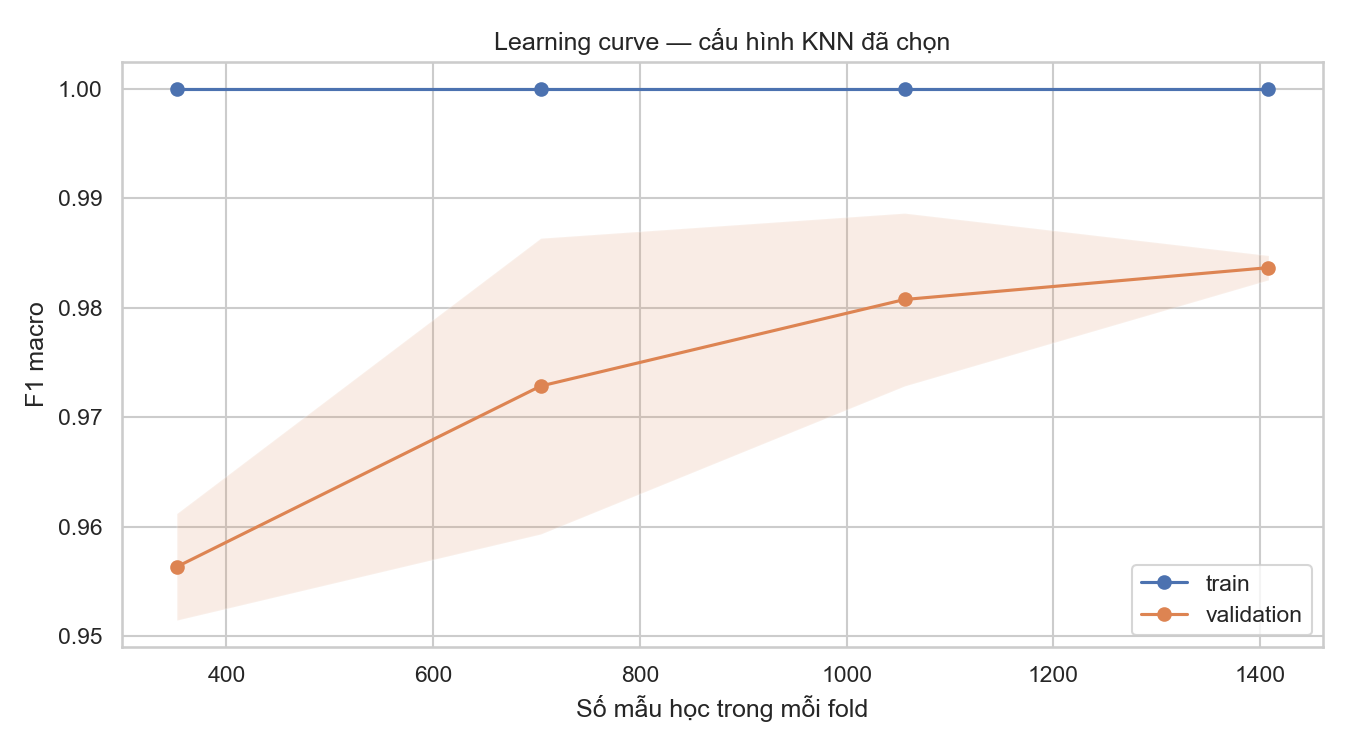

Source data for this figure (header and first rows):
so_mau, train, train_sd, validation, validation_sd
352, 1.0, 0.0, 0.9563, 0.004869
704, 1.0, 0.0, 0.9728, 0.01351
1056, 1.0, 0.0, 0.9808, 0.007892
1408, 1.0, 0.0, 0.9837, 0.001113
